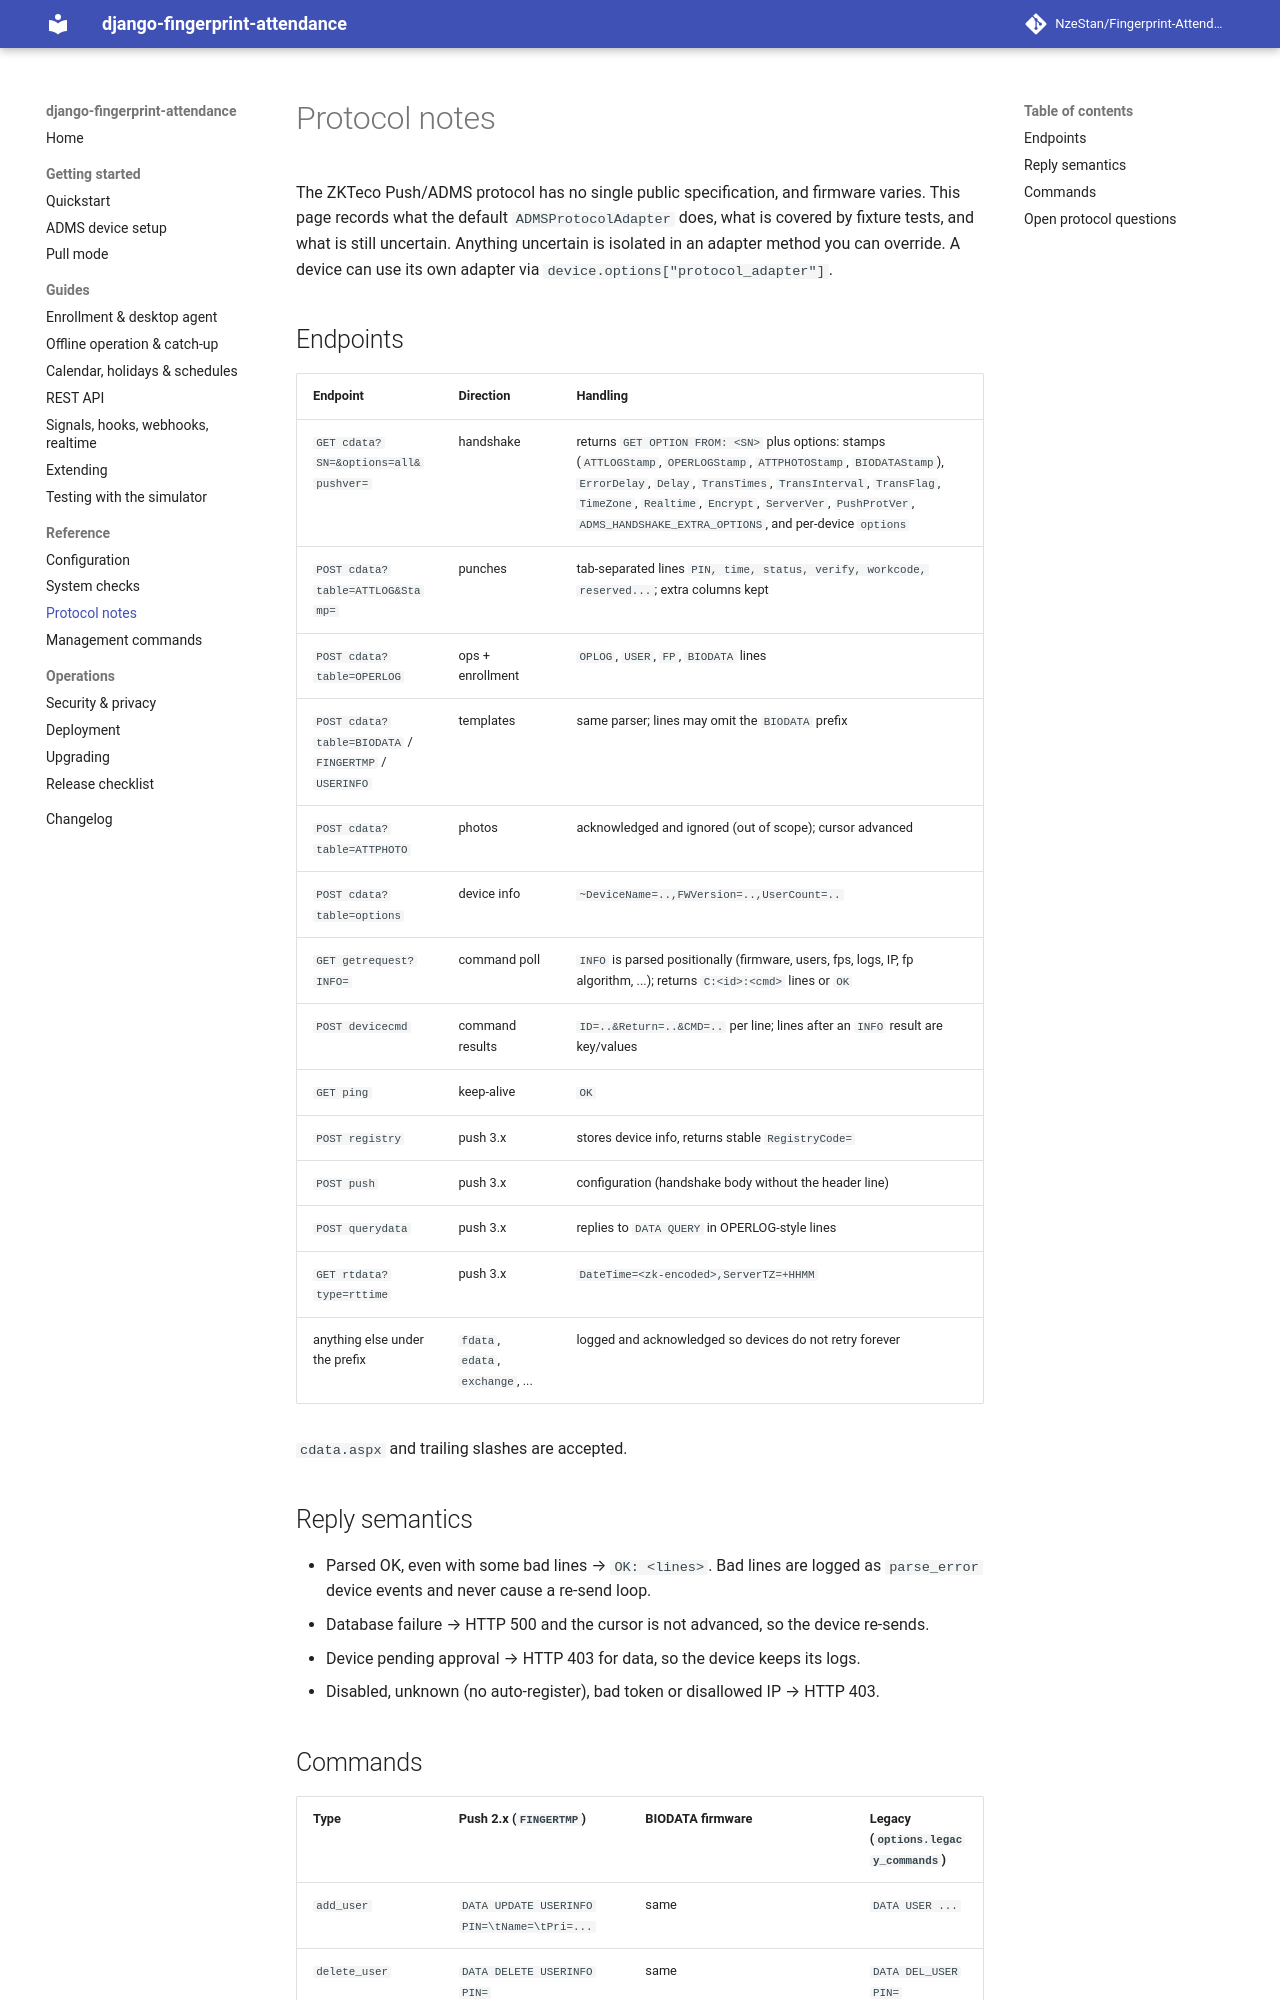

repository: NzeStan/Fingerprint-Attendance · page: protocol/index.html · generator: mkdocs

# Protocol notes

The ZKTeco Push/ADMS protocol has no single public specification, and firmware varies. This
page records what the default `ADMSProtocolAdapter` does, what is covered by fixture tests, and
what is still uncertain. Anything uncertain is isolated in an adapter method you can override.
A device can use its own adapter via `device.options["protocol_adapter"]`.

## Endpoints

| Endpoint | Direction | Handling |
|---|---|---|
| `GET cdata?SN=&options=all&pushver=` | handshake | returns `GET OPTION FROM: <SN>` plus options: stamps (`ATTLOGStamp`, `OPERLOGStamp`, `ATTPHOTOStamp`, `BIODATAStamp`), `ErrorDelay`, `Delay`, `TransTimes`, `TransInterval`, `TransFlag`, `TimeZone`, `Realtime`, `Encrypt`, `ServerVer`, `PushProtVer`, `ADMS_HANDSHAKE_EXTRA_OPTIONS`, and per-device `options` |
| `POST cdata?table=ATTLOG&Stamp=` | punches | tab-separated lines `PIN, time, status, verify, workcode, reserved...`; extra columns kept |
| `POST cdata?table=OPERLOG` | ops + enrollment | `OPLOG`, `USER`, `FP`, `BIODATA` lines |
| `POST cdata?table=BIODATA` / `FINGERTMP` / `USERINFO` | templates | same parser; lines may omit the `BIODATA ` prefix |
| `POST cdata?table=ATTPHOTO` | photos | acknowledged and ignored (out of scope); cursor advanced |
| `POST cdata?table=options` | device info | `~DeviceName=..,FWVersion=..,UserCount=..` |
| `GET getrequest?INFO=` | command poll | `INFO` is parsed positionally (firmware, users, fps, logs, IP, fp algorithm, ...); returns `C:<id>:<cmd>` lines or `OK` |
| `POST devicecmd` | command results | `ID=..&Return=..&CMD=..` per line; lines after an `INFO` result are key/values |
| `GET ping` | keep-alive | `OK` |
| `POST registry` | push 3.x | stores device info, returns stable `RegistryCode=` |
| `POST push` | push 3.x | configuration (handshake body without the header line) |
| `POST querydata` | push 3.x | replies to `DATA QUERY` in OPERLOG-style lines |
| `GET rtdata?type=rttime` | push 3.x | `DateTime=<zk-encoded>,ServerTZ=+HHMM` |
| anything else under the prefix | `fdata`, `edata`, `exchange`, ... | logged and acknowledged so devices do not retry forever |

`cdata.aspx` and trailing slashes are accepted.

## Reply semantics

- Parsed OK, even with some bad lines → `OK: <lines>`. Bad lines are logged as
  `parse_error` device events and never cause a re-send loop.
- Database failure → HTTP 500 and the cursor is not advanced, so the device re-sends.
- Device pending approval → HTTP 403 for data, so the device keeps its logs.
- Disabled, unknown (no auto-register), bad token or disallowed IP → HTTP 403.
